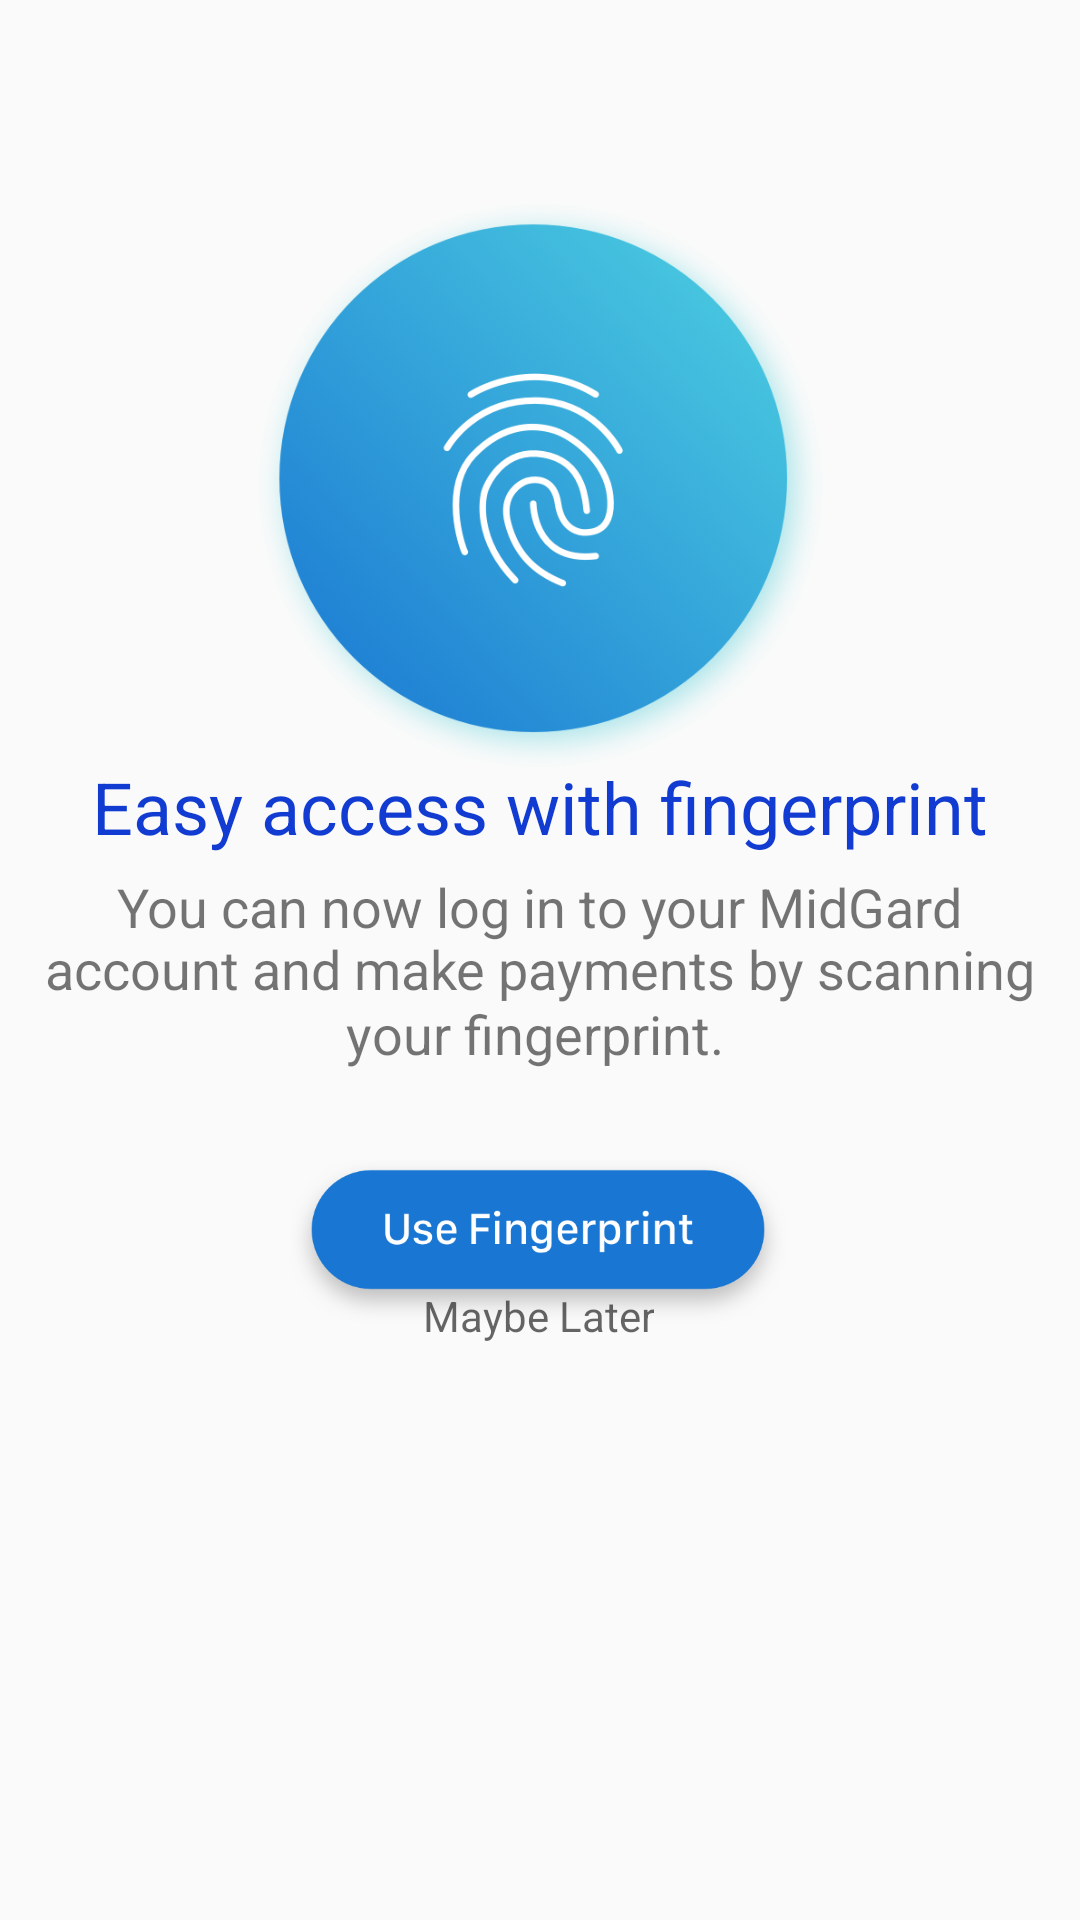

This screen was rendered from an Android layout file. Write that file and the resources it references.
<!-- AndroidManifest.xml: application theme AppTheme -->
<!-- res/layout/activity_fingerprint_access.xml -->
<?xml version="1.0" encoding="utf-8"?>
<android.support.constraint.ConstraintLayout xmlns:android="http://schemas.android.com/apk/res/android"
    xmlns:app="http://schemas.android.com/apk/res-auto"
    xmlns:tools="http://schemas.android.com/tools"
    android:layout_width="match_parent"
    android:layout_height="match_parent"
    android:background="@color/common_google_signin_btn_text_dark_default"
    tools:context=".PermissionAccess">

    <TextView
        android:id="@+id/textView25"
        android:layout_width="wrap_content"
        android:layout_height="wrap_content"
        android:layout_marginStart="8dp"
        android:layout_marginLeft="8dp"
        android:layout_marginTop="8dp"
        android:layout_marginEnd="8dp"
        android:layout_marginRight="8dp"
        android:layout_marginBottom="8dp"
        android:text="your fingerprint."
        android:textSize="18sp"
        app:layout_constraintBottom_toBottomOf="parent"
        app:layout_constraintEnd_toEndOf="parent"
        app:layout_constraintHorizontal_bias="0.492"
        app:layout_constraintStart_toStartOf="parent"
        app:layout_constraintTop_toTopOf="parent"
        app:layout_constraintVertical_bias="0.541" />

    <TextView
        android:id="@+id/textView24"
        android:layout_width="wrap_content"
        android:layout_height="wrap_content"
        android:layout_marginStart="8dp"
        android:layout_marginLeft="8dp"
        android:layout_marginTop="8dp"
        android:layout_marginEnd="8dp"
        android:layout_marginRight="8dp"
        android:layout_marginBottom="8dp"
        android:text="account and make payments by scanning"
        android:textSize="18sp"
        app:layout_constraintBottom_toBottomOf="parent"
        app:layout_constraintEnd_toEndOf="parent"
        app:layout_constraintHorizontal_bias="0.496"
        app:layout_constraintStart_toStartOf="parent"
        app:layout_constraintTop_toTopOf="parent"
        app:layout_constraintVertical_bias="0.505" />

    <ImageView
        android:id="@+id/imageView8"
        android:layout_width="207dp"
        android:layout_height="191dp"
        app:layout_constraintBottom_toBottomOf="parent"
        app:layout_constraintLeft_toLeftOf="parent"
        app:layout_constraintRight_toRightOf="parent"
        app:layout_constraintTop_toTopOf="parent"
        app:layout_constraintVertical_bias="0.148"
        app:srcCompat="@drawable/icn_finger_print_big" />

    <TextView
        android:id="@+id/textView12"
        android:layout_width="0dp"
        android:layout_height="wrap_content"
        android:gravity="center"
        android:text="Easy access with fingerprint"
        android:textColor="@color/colorPrimary"
        android:textSize="24sp"
        app:layout_constraintBottom_toBottomOf="parent"
        app:layout_constraintHorizontal_bias="1.0"
        app:layout_constraintLeft_toLeftOf="parent"
        app:layout_constraintRight_toRightOf="parent"
        app:layout_constraintTop_toTopOf="parent"
        app:layout_constraintVertical_bias="0.416" />

    <TextView
        android:id="@+id/textView23"
        android:layout_width="wrap_content"
        android:layout_height="wrap_content"
        android:layout_marginStart="8dp"
        android:layout_marginLeft="8dp"
        android:layout_marginTop="8dp"
        android:layout_marginEnd="8dp"
        android:layout_marginRight="8dp"
        android:layout_marginBottom="8dp"
        android:text="You can now log in to your MidGard"
        android:textSize="18sp"
        app:layout_constraintBottom_toBottomOf="parent"
        app:layout_constraintEnd_toEndOf="parent"
        app:layout_constraintHorizontal_bias="0.495"
        app:layout_constraintStart_toStartOf="parent"
        app:layout_constraintTop_toTopOf="parent"
        app:layout_constraintVertical_bias="0.47" />

    <ImageView
        android:id="@+id/btn_allow"
        android:layout_width="166dp"
        android:layout_height="77dp"
        android:layout_marginStart="8dp"
        android:layout_marginLeft="8dp"
        android:layout_marginTop="8dp"
        android:layout_marginEnd="8dp"
        android:layout_marginRight="8dp"
        android:layout_marginBottom="8dp"
        android:background="@color/common_google_signin_btn_text_dark_default"
        app:layout_constraintBottom_toBottomOf="parent"
        app:layout_constraintEnd_toEndOf="parent"
        app:layout_constraintHorizontal_bias="0.497"
        app:layout_constraintStart_toStartOf="parent"
        app:layout_constraintTop_toBottomOf="@+id/textView24"
        app:layout_constraintVertical_bias="0.151"
        app:srcCompat="@drawable/btn_fingerprint" />

    <Button
        android:id="@+id/maybe"
        style="@style/Widget.MaterialComponents.Button.TextButton"
        android:layout_width="wrap_content"
        android:layout_height="wrap_content"
        android:layout_marginStart="8dp"
        android:layout_marginLeft="8dp"
        android:layout_marginTop="8dp"
        android:layout_marginEnd="8dp"
        android:layout_marginRight="8dp"
        android:layout_marginBottom="8dp"
        android:hint="Maybe Later"
        android:textSize="14sp"
        app:layout_constraintBottom_toBottomOf="parent"
        app:layout_constraintEnd_toEndOf="parent"
        app:layout_constraintHorizontal_bias="0.498"
        app:layout_constraintStart_toStartOf="parent"
        app:layout_constraintTop_toTopOf="parent"
        app:layout_constraintVertical_bias="0.706" />

</android.support.constraint.ConstraintLayout>
<!-- resources referenced by this layout -->
<resources>
  <color name="colorPrimary">#113BD1</color>
  <!-- drawable btn_fingerprint: png bitmap (drawable, 24559 bytes) -->
  <!-- drawable icn_finger_print_big: png bitmap (drawable, 327015 bytes) -->
  <style name="AppTheme" parent="Theme.AppCompat.Light.DarkActionBar">
          
          <item name="colorPrimary">@color/colorPrimary</item>
          <item name="colorPrimaryDark">@color/colorPrimaryDark</item>
          <item name="colorAccent">@color/colorAccent</item>
          <item name="windowActionBar">false</item>
          <item name="windowNoTitle">true</item>
      </style>
  <color name="colorPrimaryDark">#00574B</color>
  <color name="colorAccent">#1976D2</color>
</resources>
